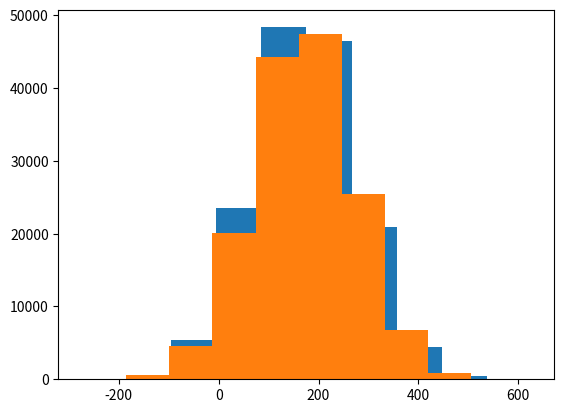

Python code for this plot:
import math
import scipy.stats as st
import numpy as np
import pandas as pd
import matplotlib.pyplot as plt

accuracy = 3
std = 15
z = st.norm.ppf(0.95)
n = round(((z * std) / accuracy) ** 2)
n

n = 25
x = 130
std = 15
disp = 0.02
z = st.norm.ppf(0.98)

accuracy = (std / math.sqrt(n)) * z
CI_left = 130 - accuracy
CI_right = 130 + accuracy

L = round(CI_right - CI_left)

L

np.random.seed(42) #фиксация случайности

men  = st.norm.rvs(loc = 171, scale = 100, size = 150000)  # Выборка мужчин со средним ростом 171
women = st.norm.rvs(loc = 170, scale = 100, size = 150000)  # Выборка женщин со средним ростом 170
#В двух строчках выше генерируется две выбороки, где loc это среднее значение, а scale это дисперсия
α = 0.001
t, p = st.ttest_ind(men, women)

print(t)

if p < α:
  print('Различия незначительны')
else:
  print('Различия значительны')

plt.hist(men)
plt.hist(women)

std = 150
CI = 0.95
accuracy = 50
z = st.norm.ppf(CI)

n = round(((z * std) / accuracy) ** 2)

n

observations = pd.DataFrame([[10, 15],[39, 34]],
                            index=['Дождь','Солнце'],
                            columns=['Верные ответы волшебника','Неверные ответы'])
observations

α = 0.05
oddsratio, pvalue = st.fisher_exact([[10, 15],[39, 34]])
#H0 - наш чел - шарлатан

if pvalue < α:
  print('Магия вне Хогвартса') #отвергаем H0
else:
  print('Маг из него такой же, как из меня дата-саентист)))') #не отвергаем H0

data = [4,5,8,9,6,7,5,6,7,8,5,6,7,0,9,8,4,6,
        7,9,8,6,5,7,8,9,6,7,5,8,6,7,9,5,10]

def mean_confidence_interval(data, confidence = 0.90):
    n = len(data)
    x, sem = np.mean(data), st.sem(data)
    accuracy = sem * st.t.ppf((1 + confidence) / 2, n-1)
    return x - accuracy, x + accuracy

mean_confidence_interval(data, confidence = 0.90)

A = [4,5,8,9,6,7,5,6,7,6,8,5,6,7,8,4,
    6,7,9,8,6,5,7,8,6,7,5,6,8,6,7,5,
    4,5,8,9,6,7,5,6,7,6,8,5,6,7,8,4,
    6,7,9,8,6,5,7,8,6,7,5,6,8,6,7,5,
    4,5,8,9,6,7,5,6,7,6,8,5,6,7,8,4,
    6,7,9,8,6,5,7,8,6,7,5,6,8,6,7,5,
    4,5,8,9,6,7,5,6,7,6,8,5,6,7,8,4]

B = [5,6,7,8,4,6,7,2,6,5,7,5,3,5,3,
    5,3,5,5,8,7,6,4,5,3,5,4,6,4,5,3,
    2,6,4,3,5,4,3,4,5,4,3,4,5,4,3,4,
    2,6,4,3,5,4,3,4,5,4,3,4,5,4,3,4,
    3,4,4,1,2,4,3,2,4,3,2,1,5,3,4,6,
    3,2,4,5,6,4,3,3,5,3,4,4,4,2,5,3]
 
α = 0.05
t, p = st.ttest_ind(A, B)

if pvalue < α:
  print('Выборки принадлежат одному множеству')
else:
  print('Выборки не принадлежат одному множеству')

plt.hist(A)
plt.hist(B)

#H0 - распределение нормальное
#H1 - распределение ненормальное
p = 0.03
α = 0.05 #пусть так, я решила, что цена ошибки не велика)

if p < α:
  print('Отвергаем H0')
else:
  print('Не отвергаем H0 - распределение нормальное')

np.random.seed(11)
A = st.norm.rvs(scale=15, loc=169, size=300)
B = st.norm.rvs(scale=14, loc=171.4, size=300)

α = 0.05
stat, p = st.ttest_ind(A, B, equal_var=False) 
print(p)

#если применить метод ttest_rel, то p < α, и всё летит в ***

#H0 - различий нет
#H1 - различия есть
if p < α:
  print('Отвергаем H0')
else:
  print('Не отвергаем H0 - различий нет')

plt.hist(A)
plt.hist(B)